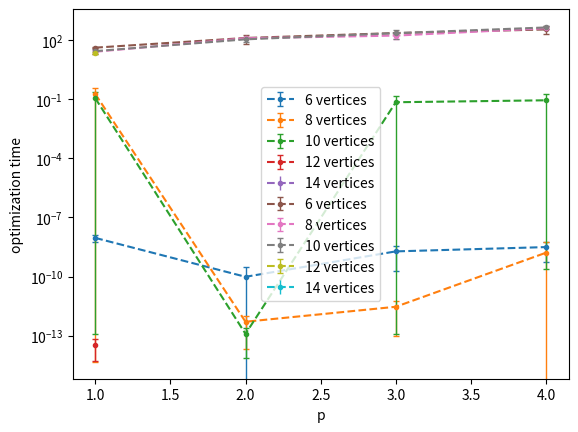

This figure's Python source:
import matplotlib.pyplot as plt

data_arr = [[1, 6, 9.202439046895883e-09, 3.295932529668139e-09, 42.0, 2.0],
[2, 6, 9.73979369378597e-11, 1.963814960070796e-10, 130.5, 64.60456640207408],
[3, 6, 1.9005354096046645e-09, 1.7104121857591144e-09, 232.0, 8.0],
[4, 6, 3.1413711909511477e-09, 2.6066976266763884e-09, 352.5, 148.13422967025548],
[1, 8, 0.18816457320336366, 0.18816457320335903, 26.0, 6.0],
[2, 8, 5.085792897929764e-13, 4.869084597684386e-13, 126.0, 0.0],
[3, 8, 2.9280466939951566e-12, 2.836930187255757e-12, 172.0, 52.0], 
[4, 8, 1.6343805891994023e-09, 3.8910018992207236e-09, 405.0, 46.636895265444075],
[1, 10, 0.1153054270799852, 0.1153054270798704, 28.0, 8.0],
[2, 10, 1.2340128918708615e-13, 1.1618483952702263e-13, 111.0, 27.0],
[3, 10, 0.07107603048471955, 0.07107603048459732, 228.0, 108.0], 
[4, 10, 0.08924869687660188, 0.08924869662691905, 446.25,86.88174434252572],
[1, 12, 3.4861002973229915e-14, 2.942091015256665e-14, 22.0, 2.0]]

X_accuracy = [[] for _ in range(5)]
Y_accuracy = [[] for _ in range(5)]
E_accuracy = [[] for _ in range(5)]

X_time = [[] for _ in range(5)]
Y_time = [[] for _ in range(5)]
E_time = [[] for _ in range(5)]

for data in data_arr: 
	index = int((data[1] / 2)-3)
	X_accuracy[index].append(data[0])
	Y_accuracy[index].append(data[2])
	E_accuracy[index].append(data[3])

	X_time[index].append(data[0])
	Y_time[index].append(data[4])
	E_time[index].append(data[5])

for index in range(5):
	plt.errorbar(X_accuracy[index], Y_accuracy[index], yerr = E_accuracy[index], capsize=2, elinewidth=1, fmt='.--', label='{t} vertices'.format(t=(index+3)*2))

plt.xlabel("p")
plt.ylabel("1-r")
plt.legend(loc='best')
plt.show()

import matplotlib.pyplot as plt
for index in range(5):
	plt.errorbar(X_time[index], Y_time[index], yerr = E_time[index], capsize=2, elinewidth=1, fmt='.--', label='{t} vertices'.format(t=(index+3)*2))

plt.xlabel("p")
plt.ylabel("optimization time")
plt.legend(loc='best')
plt.yscale("log")
plt.show()

